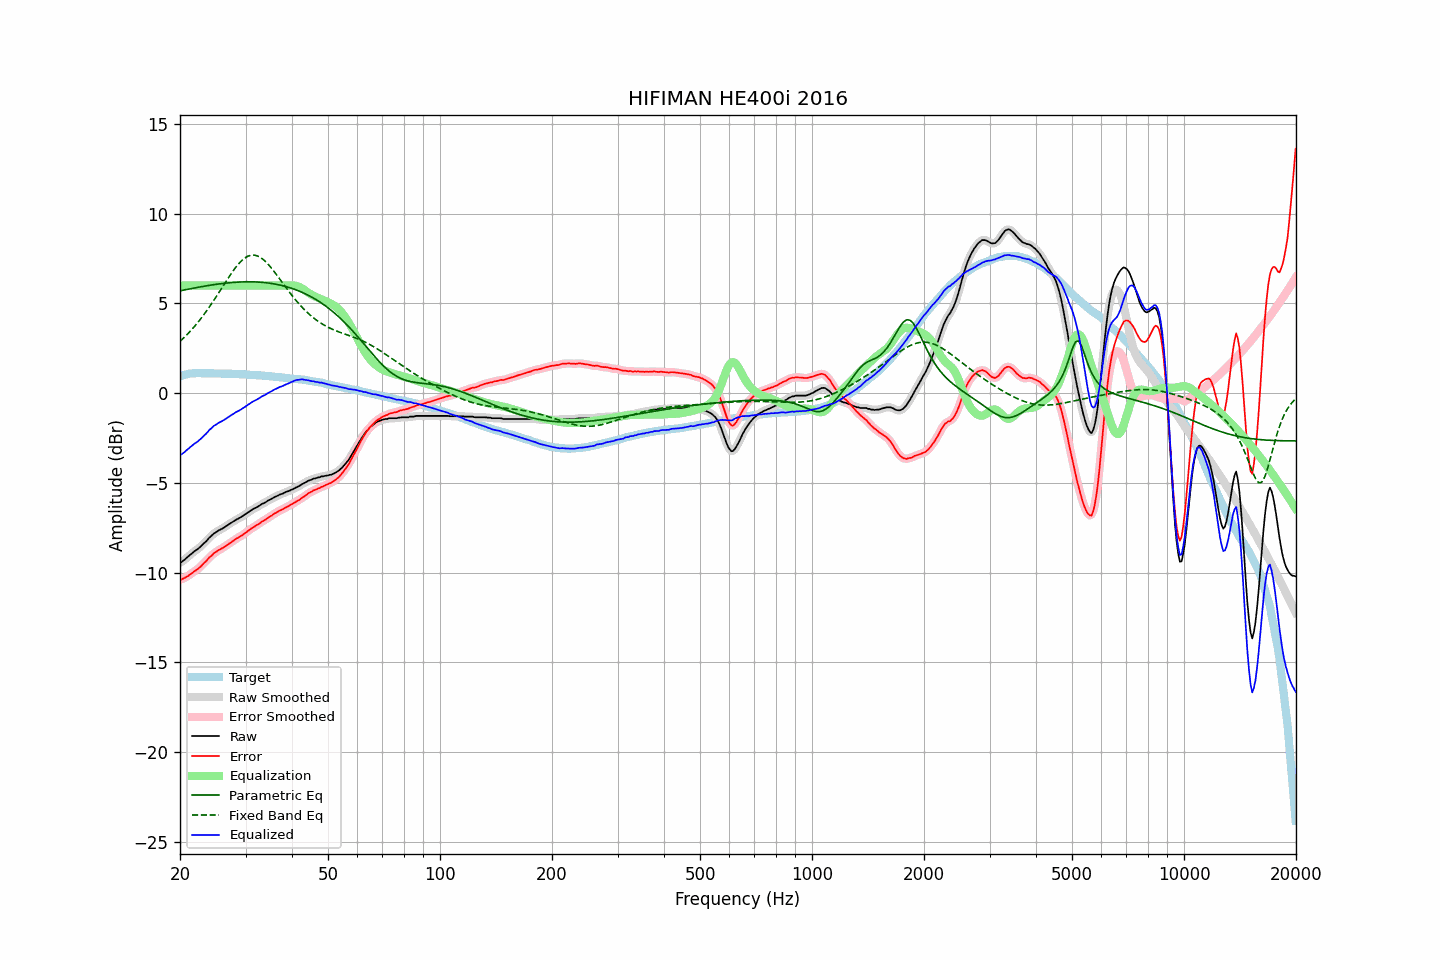

The table this chart was drawn from, first rows:
frequency, raw, error, smoothed, error_smoothed, equalization, parametric_eq, fixed_band_eq, equalized_raw, equalized_smoothed, target
20.00, -9.44, -10.38, -9.45, -10.39, 6.00, 5.71, 2.89, -3.44, -3.45, 0.94
20.20, -9.42, -10.39, -9.40, -10.37, 6.00, 5.73, 2.97, -3.42, -3.40, 0.97
20.40, -9.34, -10.34, -9.34, -10.34, 6.00, 5.74, 3.06, -3.34, -3.34, 1.00
20.61, -9.28, -10.30, -9.27, -10.30, 6.00, 5.76, 3.14, -3.28, -3.27, 1.02
20.81, -9.19, -10.24, -9.19, -10.24, 6.00, 5.78, 3.23, -3.19, -3.19, 1.05
21.02, -9.12, -10.20, -9.12, -10.19, 6.00, 5.80, 3.32, -3.12, -3.12, 1.08
21.23, -9.04, -10.12, -9.04, -10.13, 6.00, 5.81, 3.42, -3.04, -3.04, 1.09
21.44, -8.97, -10.06, -8.96, -10.06, 6.00, 5.83, 3.52, -2.97, -2.96, 1.10
21.66, -8.89, -10.00, -8.89, -9.99, 6.00, 5.85, 3.62, -2.89, -2.89, 1.11
21.87, -8.82, -9.92, -8.82, -9.93, 6.00, 5.87, 3.72, -2.82, -2.82, 1.11
22.09, -8.76, -9.87, -8.76, -9.87, 6.00, 5.88, 3.82, -2.76, -2.76, 1.12
22.31, -8.70, -9.81, -8.69, -9.81, 6.00, 5.90, 3.93, -2.70, -2.69, 1.12
22.54, -8.62, -9.73, -8.62, -9.73, 6.00, 5.92, 4.04, -2.62, -2.62, 1.12
22.76, -8.54, -9.65, -8.53, -9.65, 6.00, 5.93, 4.16, -2.54, -2.53, 1.12
22.99, -8.45, -9.55, -8.45, -9.56, 6.00, 5.95, 4.28, -2.45, -2.45, 1.11
23.22, -8.36, -9.46, -8.37, -9.47, 6.00, 5.96, 4.40, -2.36, -2.37, 1.11
23.45, -8.29, -9.39, -8.27, -9.38, 6.00, 5.98, 4.52, -2.29, -2.27, 1.10
23.69, -8.19, -9.29, -8.18, -9.29, 6.00, 5.99, 4.65, -2.19, -2.18, 1.10
23.92, -8.08, -9.18, -8.09, -9.20, 6.00, 6.01, 4.77, -2.08, -2.09, 1.10
24.16, -8.00, -9.11, -7.99, -9.10, 6.00, 6.02, 4.90, -2.00, -1.99, 1.11
24.40, -7.91, -9.03, -7.91, -9.02, 6.00, 6.04, 5.04, -1.91, -1.91, 1.11
24.65, -7.83, -8.93, -7.84, -8.94, 6.00, 6.05, 5.17, -1.83, -1.84, 1.10
24.89, -7.78, -8.88, -7.77, -8.87, 6.00, 6.06, 5.31, -1.78, -1.77, 1.10
25.14, -7.72, -8.82, -7.71, -8.81, 6.00, 6.08, 5.45, -1.72, -1.71, 1.10
25.39, -7.66, -8.76, -7.66, -8.76, 6.00, 6.09, 5.58, -1.66, -1.66, 1.10
25.65, -7.61, -8.71, -7.61, -8.71, 6.00, 6.10, 5.72, -1.61, -1.61, 1.10
25.91, -7.57, -8.66, -7.56, -8.65, 6.00, 6.11, 5.87, -1.57, -1.56, 1.09
26.16, -7.52, -8.60, -7.51, -8.60, 6.00, 6.12, 6.01, -1.52, -1.51, 1.09
26.43, -7.46, -8.54, -7.46, -8.54, 6.00, 6.13, 6.15, -1.46, -1.46, 1.09
26.69, -7.40, -8.48, -7.40, -8.48, 6.00, 6.14, 6.28, -1.40, -1.40, 1.09
26.96, -7.34, -8.42, -7.34, -8.42, 6.00, 6.15, 6.42, -1.34, -1.34, 1.09
27.23, -7.28, -8.36, -7.28, -8.36, 6.00, 6.16, 6.56, -1.28, -1.28, 1.09
27.50, -7.22, -8.30, -7.22, -8.30, 6.00, 6.17, 6.69, -1.22, -1.22, 1.08
27.77, -7.17, -8.24, -7.16, -8.24, 6.00, 6.17, 6.81, -1.17, -1.16, 1.07
28.05, -7.11, -8.18, -7.11, -8.17, 6.00, 6.18, 6.94, -1.11, -1.11, 1.07
28.33, -7.05, -8.11, -7.05, -8.12, 6.00, 6.19, 7.05, -1.05, -1.05, 1.06
28.62, -7.01, -8.07, -7.00, -8.06, 6.00, 6.19, 7.16, -1.01, -1.00, 1.06
28.90, -6.96, -8.02, -6.96, -8.01, 6.00, 6.20, 7.26, -0.96, -0.96, 1.06
29.19, -6.91, -7.95, -6.90, -7.96, 6.00, 6.20, 7.36, -0.91, -0.90, 1.05
29.48, -6.85, -7.90, -6.85, -7.90, 6.00, 6.20, 7.44, -0.85, -0.85, 1.06
29.78, -6.79, -7.83, -6.79, -7.84, 6.00, 6.21, 7.52, -0.79, -0.79, 1.05
30.08, -6.73, -7.77, -6.73, -7.77, 6.00, 6.21, 7.57, -0.73, -0.73, 1.04
30.38, -6.67, -7.70, -6.67, -7.70, 6.00, 6.21, 7.63, -0.67, -0.67, 1.03
30.68, -6.61, -7.64, -6.61, -7.64, 6.00, 6.21, 7.66, -0.61, -0.61, 1.03
30.99, -6.55, -7.57, -6.55, -7.57, 6.00, 6.21, 7.69, -0.55, -0.55, 1.02
31.30, -6.49, -7.51, -6.49, -7.51, 6.00, 6.21, 7.70, -0.49, -0.49, 1.02
31.61, -6.44, -7.45, -6.44, -7.45, 6.00, 6.21, 7.70, -0.44, -0.44, 1.02
31.93, -6.40, -7.40, -6.39, -7.40, 6.00, 6.20, 7.68, -0.40, -0.39, 1.01
32.24, -6.35, -7.34, -6.35, -7.35, 6.00, 6.20, 7.66, -0.35, -0.35, 1.00
32.57, -6.30, -7.29, -6.29, -7.28, 6.00, 6.19, 7.62, -0.30, -0.29, 0.99
32.89, -6.24, -7.23, -6.24, -7.22, 6.00, 6.19, 7.57, -0.24, -0.24, 0.99
33.22, -6.18, -7.16, -6.18, -7.17, 6.00, 6.18, 7.51, -0.18, -0.18, 0.98
33.55, -6.14, -7.11, -6.14, -7.11, 6.00, 6.17, 7.44, -0.14, -0.14, 0.98
33.89, -6.10, -7.06, -6.09, -7.06, 6.00, 6.16, 7.35, -0.10, -0.09, 0.97
34.23, -6.04, -7.00, -6.04, -7.00, 6.00, 6.15, 7.27, -0.04, -0.04, 0.96
34.57, -5.98, -6.93, -5.98, -6.94, 6.00, 6.14, 7.17, 0.02, 0.02, 0.95
34.92, -5.94, -6.88, -5.93, -6.88, 6.00, 6.13, 7.07, 0.06, 0.07, 0.94
35.27, -5.89, -6.83, -5.88, -6.82, 6.00, 6.11, 6.96, 0.11, 0.12, 0.94
35.62, -5.84, -6.76, -5.84, -6.76, 6.00, 6.10, 6.85, 0.16, 0.16, 0.93
35.97, -5.79, -6.70, -5.79, -6.71, 6.00, 6.08, 6.73, 0.21, 0.21, 0.91
... 635 more rows
